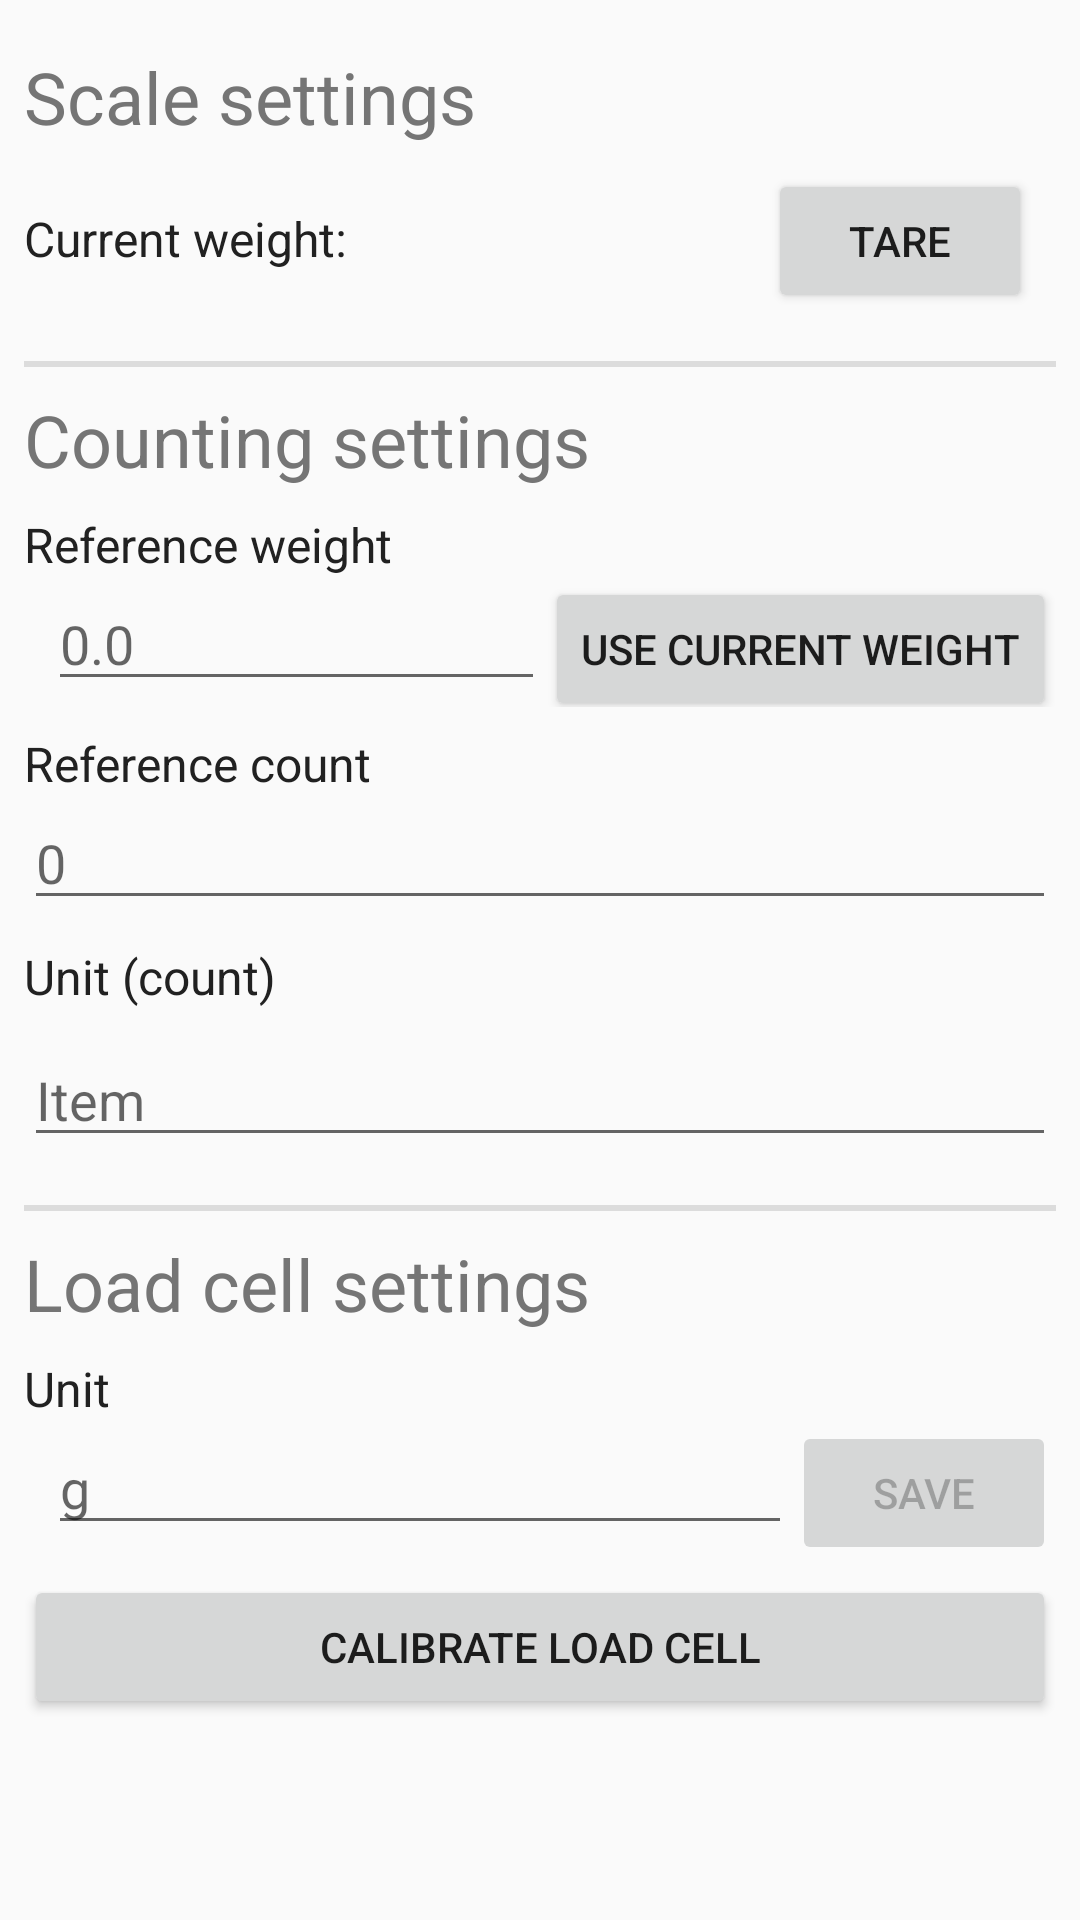

Produce the Android XML layout that renders to this screen, including the resource entries it uses.
<!-- AndroidManifest.xml: application theme MyMaterialTheme -->
<!-- res/layout/fragment_settings.xml -->
<?xml version="1.0" encoding="utf-8"?>
<ScrollView xmlns:android="http://schemas.android.com/apk/res/android"
    xmlns:app="http://schemas.android.com/apk/res-auto"
    xmlns:tools="http://schemas.android.com/tools"
    android:layout_width="match_parent"
    android:layout_height="match_parent"
    android:focusable="true"
    android:focusableInTouchMode="true">


    <LinearLayout
        android:layout_width="match_parent"
        android:layout_height="wrap_content"
        android:layout_margin="8dp"
        android:orientation="vertical"
        android:paddingBottom="32dp">


        <TextView
            style="@style/settings_section"
            android:layout_width="wrap_content"
            android:layout_height="wrap_content"
            android:text="@string/scale_settings" />

        <androidx.constraintlayout.widget.ConstraintLayout
            android:id="@+id/linearLayout2"
            android:layout_width="match_parent"
            android:layout_height="wrap_content"
            android:layout_marginLeft="0dp"
            android:layout_marginRight="0dp">

            <TextView
                android:id="@+id/textView"
                style="@style/settings_parameter"
                android:layout_width="wrap_content"
                android:layout_height="wrap_content"
                android:layout_marginStart="0dp"
                android:layout_marginLeft="0dp"
                android:gravity="center"
                android:text="@string/current_weight"
                app:layout_constraintBaseline_toBaselineOf="@+id/liveValue"
                app:layout_constraintStart_toStartOf="parent" />

            <TextView
                android:id="@+id/liveValue"
                android:layout_width="wrap_content"

                android:layout_height="wrap_content"
                android:layout_marginStart="8dp"
                android:layout_marginLeft="8dp"
                android:gravity="start"
                app:layout_constraintBaseline_toBaselineOf="@+id/tarebutton"
                app:layout_constraintStart_toEndOf="@+id/textView"
                tools:text="0 gr" />

            <Button
                android:id="@+id/tarebutton"
                style="@style/Widget.AppCompat.Button"
                android:layout_width="wrap_content"
                android:layout_height="wrap_content"
                android:layout_marginTop="8dp"
                android:layout_marginEnd="8dp"
                android:layout_marginRight="8dp"
                android:text="@string/tare"
                app:layout_constraintEnd_toEndOf="parent"
                app:layout_constraintTop_toTopOf="parent" />

        </androidx.constraintlayout.widget.ConstraintLayout>

        <View style="@style/divider" />


        <TextView
            style="@style/settings_section"
            android:layout_width="wrap_content"
            android:layout_height="wrap_content"
            android:text="@string/counting_settings" />


        <TextView
            style="@style/settings_parameter"
            android:layout_width="wrap_content"
            android:layout_height="wrap_content"
            android:text="@string/reference_weight" />

        <androidx.constraintlayout.widget.ConstraintLayout
            android:id="@+id/linearLayout3"
            android:layout_width="match_parent"
            android:layout_height="wrap_content">

            <EditText
                android:id="@+id/ref_weight"
                android:layout_width="0dp"
                android:layout_height="wrap_content"
                android:layout_marginStart="8dp"
                android:layout_marginLeft="8dp"
                android:layout_marginBottom="2dp"
                android:ems="10"
                android:hint="@string/_12_4"
                android:importantForAutofill="no"
                android:inputType="numberDecimal"
                app:layout_constraintBottom_toBottomOf="parent"
                app:layout_constraintEnd_toStartOf="@+id/setWeightbutton"
                app:layout_constraintStart_toStartOf="parent" />


            <Button
                android:id="@+id/setWeightbutton"
                android:layout_width="wrap_content"
                android:layout_height="wrap_content"
                android:text="@string/use_current_value"
                app:layout_constraintBaseline_toBaselineOf="@+id/ref_weight"
                app:layout_constraintEnd_toEndOf="parent"
                app:layout_constraintStart_toEndOf="@+id/ref_weight" />
        </androidx.constraintlayout.widget.ConstraintLayout>

        <TextView
            style="@style/settings_parameter"
            android:layout_width="wrap_content"
            android:layout_height="wrap_content"
            android:text="@string/reference_count" />

        <EditText
            android:id="@+id/refCount"
            android:layout_width="match_parent"
            android:layout_height="wrap_content"
            android:layout_weight="1"
            android:ems="10"
            android:hint="@string/_6"
            android:importantForAutofill="no"
            android:inputType="number" />

        <TextView
            style="@style/settings_parameter"
            android:layout_width="wrap_content"
            android:layout_height="wrap_content"
            android:text="@string/count_unit" />

        <EditText
            android:id="@+id/countUnit"
            android:layout_width="match_parent"
            android:layout_height="wrap_content"
            android:layout_marginTop="8dp"
            android:layout_weight="1"
            android:ems="10"
            android:hint="@string/item"
            android:importantForAutofill="no"
            android:inputType="textAutoComplete" />

        <View style="@style/divider" />

        <TextView
            style="@style/settings_section"
            android:layout_width="wrap_content"
            android:layout_height="wrap_content"
            android:text="@string/load_cell_settings" />


        <TextView
            style="@style/settings_parameter"
            android:layout_width="wrap_content"
            android:layout_height="wrap_content"
            android:text="@string/unit" />


        <androidx.constraintlayout.widget.ConstraintLayout
            android:id="@+id/linearLayoutUnit"
            android:layout_width="match_parent"
            android:layout_height="wrap_content">

            <EditText
                android:id="@+id/cellUnit"
                android:layout_width="0dp"
                android:layout_height="wrap_content"
                android:layout_marginStart="8dp"
                android:layout_marginLeft="8dp"
                android:layout_marginBottom="2dp"
                android:ems="10"
                android:hint="@string/g"
                android:importantForAutofill="no"
                android:inputType="textAutoComplete"
                app:layout_constraintBottom_toBottomOf="parent"
                app:layout_constraintEnd_toStartOf="@+id/setUnitbutton"
                app:layout_constraintStart_toStartOf="parent" />


            <Button
                android:id="@+id/setUnitbutton"
                android:layout_width="wrap_content"
                android:layout_height="wrap_content"
                android:text="@string/save"
                android:enabled="false"
                app:layout_constraintBaseline_toBaselineOf="@+id/cellUnit"
                app:layout_constraintEnd_toEndOf="parent"
                app:layout_constraintStart_toEndOf="@+id/cellUnit" />
        </androidx.constraintlayout.widget.ConstraintLayout>


        <Button
            android:id="@+id/calibrate"
            android:layout_width="match_parent"
            android:layout_height="wrap_content"
            android:layout_marginTop="8dp"
            android:text="@string/calibrate_load_cell" />

    </LinearLayout>
</ScrollView>
<!-- resources referenced by this layout -->
<resources>
  <string name="_12_4">0.0</string>
  <string name="_6">0</string>
  <string name="calibrate_load_cell">Calibrate load cell</string>
  <string name="count_unit">Unit (count)</string>
  <string name="counting_settings">Counting settings</string>
  <string name="current_weight">Current weight:</string>
  <string name="g">g</string>
  <string name="item">Item</string>
  <string name="load_cell_settings">Load cell settings</string>
  <string name="reference_count">Reference count</string>
  <string name="reference_weight">Reference weight</string>
  <string name="save">Save</string>
  <string name="scale_settings">Scale settings</string>
  <string name="tare">Tare</string>
  <string name="unit">Unit</string>
  <string name="use_current_value">Use current weight</string>
  <style name="divider">
          <item name="android:layout_width">match_parent</item>
          <item name="android:layout_height">2dp</item>
          <item name="android:layout_marginTop">16dp</item>
          <item name="android:background">?android:attr/listDivider</item>
      </style>
  <style name="settings_parameter">
          <item name="android:layout_marginTop">8dp</item>
          <item name="android:layout_width">match_parent</item>
          <item name="android:textSize">16sp</item>
          <item name="android:textColor">@color/primary_text</item>
      </style>
  <style name="settings_section">
          <item name="android:layout_marginTop">8dp</item>
  
          <item name="android:textSize">24sp</item>
          <item name="android:gravity">center</item>
          <item name="android:textColor">@color/secondary_text</item>
      </style>
  <style name="MyMaterialTheme" parent="MyMaterialTheme.Base">
  
      </style>
  <color name="primary_text">#212121</color>
  <color name="secondary_text">#757575</color>
  <style name="MyMaterialTheme.Base" parent="Theme.AppCompat.Light.DarkActionBar">
          <item name="windowNoTitle">true</item>
          <item name="windowActionBar">false</item>
          <item name="colorPrimary">@color/colorPrimary</item>
          <item name="colorPrimaryDark">@color/colorPrimaryDark</item>
          <item name="colorAccent">@color/colorAccent</item>
      </style>
  <color name="colorPrimary">#FF5722</color>
  <color name="colorPrimaryDark">#E64A19</color>
  <color name="colorAccent">#9E9E9E</color>
</resources>
